Run: headless pygame with SDL's dummy video driver; simulated clock (each Clock.tick advances the game by its frame time, no real sleeping); random seed 0; keys injected as events and as key.get_pressed() state; mouse plan: one left click at the window centre at the start of phase 2, then a move to the lower-right quarter at the start of phase 3.
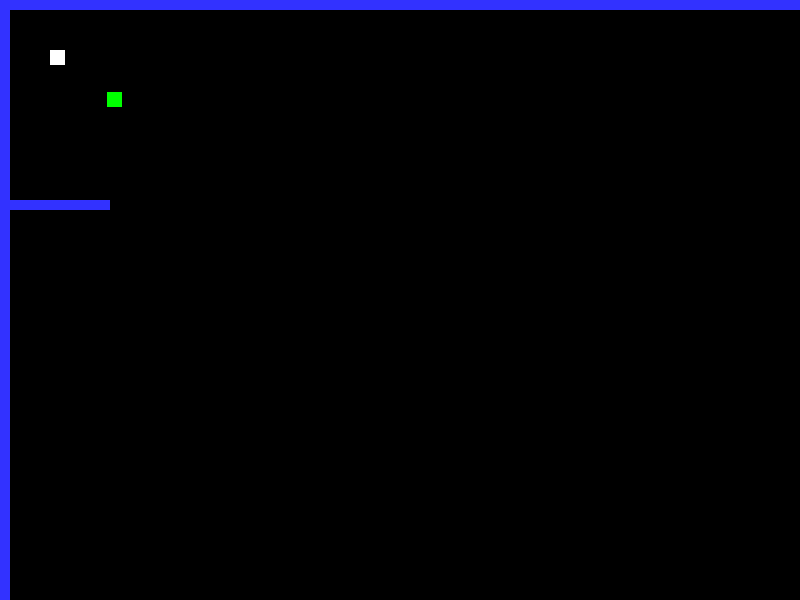
Frame 1 of 4 · flips 1–60 · no input
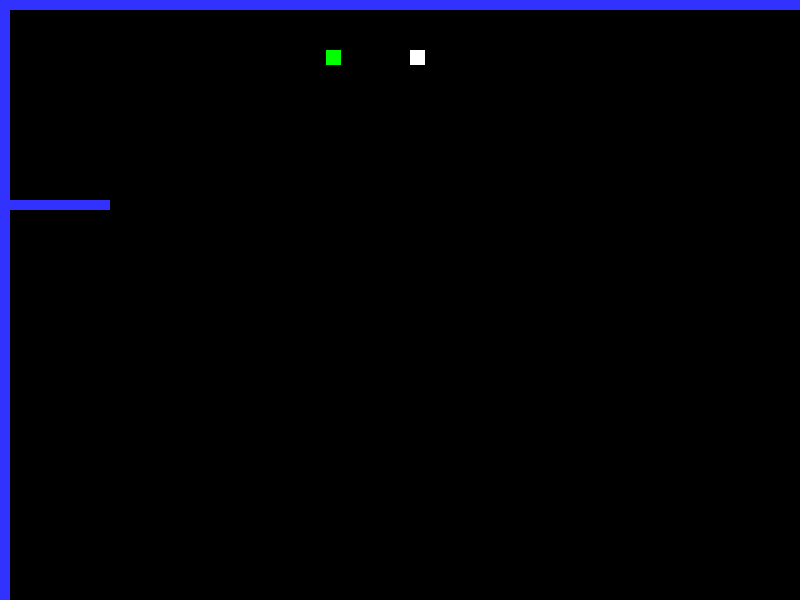
Frame 2 of 4 · flips 61–180 · clicked the window centre · tapped SPACE, RETURN · held RIGHT (→), D
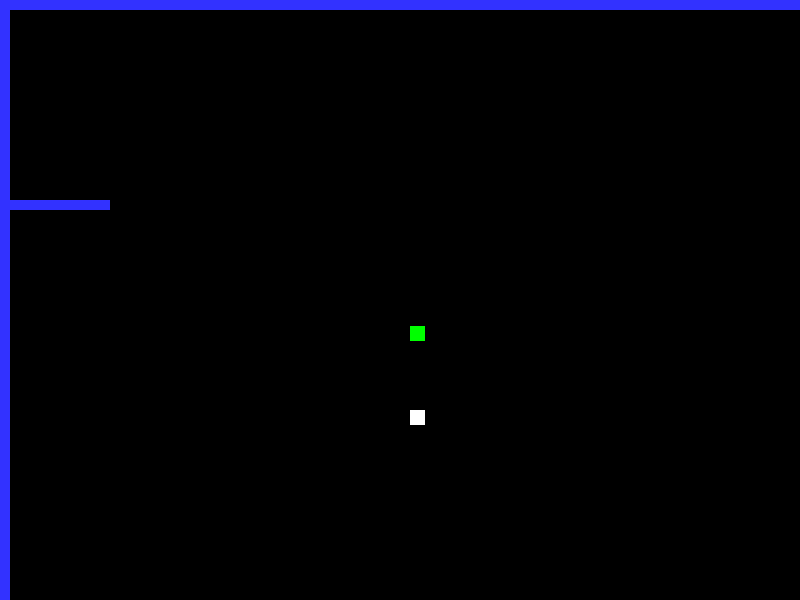
Frame 3 of 4 · flips 181–300 · moved the mouse to the lower-right quarter · held DOWN (↓), S
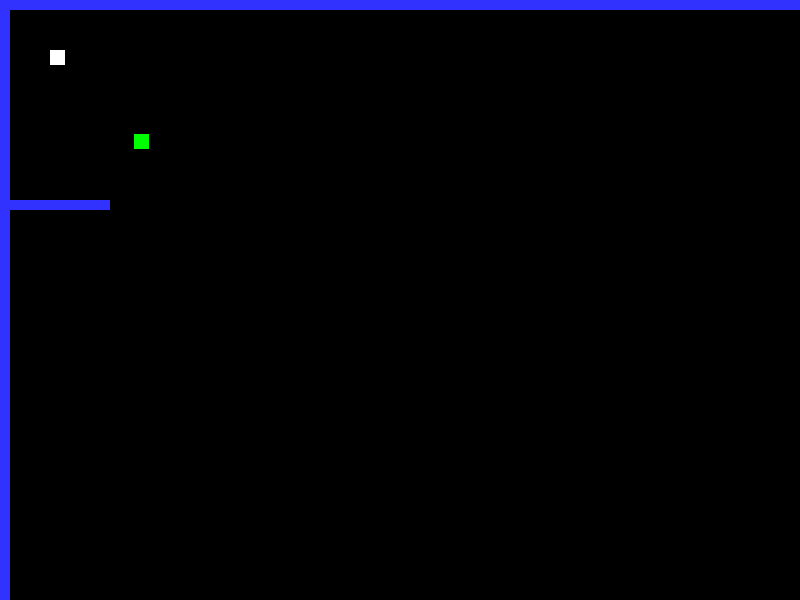
Frame 4 of 4 · flips 301–420 · held LEFT (←), A, UP (↑), W

The pygame program that drew these frames:

import pygame
import math
 
# -- Global constants
 
# Colors
BLACK = (  0,   0,   0)
WHITE = (255, 255, 255)
BLUE  = ( 50,  50, 255)
RED   = (255,   0,   0)
GREEN = (  0, 255,   0)
 
# Screen dimensions
SCREEN_WIDTH = 800
SCREEN_HEIGHT = 600


def getDistance(x1, y1, x2, y2):
    return math.sqrt(((x1 - x2)**2) + ((y1 - y2)**2))

class Particle(pygame.sprite.Sprite):
    def __init__(self, x, y):
        super().__init__()

        self.image = pygame.surface([2, 2])
        self.imgage.fill(RED)


class Enemy(pygame.sprite.Sprite):
    # Constructor function
    def __init__(self, x, y, targetSprite):
        # Call the parent's constructor
        super().__init__()
 
        # Set height, width
        self.image = pygame.Surface([15, 15])
        self.image.fill(GREEN)

        # Set the thing we are going to head towards
        self.target = targetSprite
 
        # Make our top-left corner the passed-in location.
        self.rect = self.image.get_rect()
        self.rect.y = y
        self.rect.x = x
 
        # Set speed vector
        self.change_x = 0
        self.change_y = 0
        self.walls = None
 
    def __iter__(self):
        return self

    """    
    def setTarget(targetSprite):
        self.target = targetSprite
    """
    def changespeed(self):

        #Find the direction of our target
        #(change in x / change in y)
        dir_x = (self.target.rect.x - self.rect.x) * 0.03
        dir_y = (self.target.rect.y - self.rect.y) * 0.03

        if dir_x < 1 and dir_x > 0:
            dir_x = 1
        elif dir_x < 0 and dir_x > -1:
            dir_x = -1

        if dir_y < 1 and dir_y > 0:
            dir_y = 1
        elif dir_y < 0 and dir_y > -1:
            dir_y = -1

        self.change_x = dir_x
        self.change_y = dir_y
 
    def update(self):
        """ Update the player position. """
        # Move left/right
        self.rect.x += self.change_x
 
        # Did this update cause us to hit a wall?
        block_hit_list = pygame.sprite.spritecollide(self, self.walls, False)
        for block in block_hit_list:
            # If we are moving right, set our right side to the left side of
            # the item we hit
            if self.change_x > 0:
                self.rect.right = block.rect.left
            else:
                # Otherwise if we are moving left, do the opposite.
                self.rect.left = block.rect.right
 
        # Move up/down
        self.rect.y += self.change_y
 
        # Check and see if we hit anything
        block_hit_list = pygame.sprite.spritecollide(self, self.walls, False)
        for block in block_hit_list:
 
            # Reset our position based on the top/bottom of the object.
            if self.change_y > 0:
                self.rect.bottom = block.rect.top
            else:
                self.rect.top = block.rect.bottom

class Projectile(pygame.sprite.Sprite):
    def __init__(self, x, y, target_x, target_y):
        super().__init__()
        self.image = pygame.Surface([5, 5])
        self.image.fill(RED)

        self.rect = self.image.get_rect()
        self.rect.y = y
        self.rect.x = x

        #calculate direction (change in x / change in y)
        self.change_x = (target_x - self.rect.x) * 0.07
        self.change_y = (target_y - self.rect.y) * 0.07

        self.walls = None

    def __iter__(self):
        return self

    def changespeed(self, x, y):
        """ Change the speed of the player. """
        self.change_x += x
        self.change_y += y
 
    def update(self):
        """ Update the player position. """
        # Move left/right
        self.rect.x += self.change_x
        # Move up/down
        self.rect.y += self.change_y
        
    def collidesWith(self, spritesToCheck):
        hit_list = pygame.sprite.spritecollide(self, spritesToCheck, False)
        if hit_list: 
            return True
        else: 
            return False
 
class Player(pygame.sprite.Sprite):
    """ This class represents the bar at the bottom that the player
    controls. """
 
    # Constructor function
    def __init__(self, x, y):
        # Call the parent's constructor
        super().__init__()
 
        # Set height, width
        self.image = pygame.Surface([15, 15])
        self.image.fill(WHITE)
 
        # Make our top-left corner the passed-in location.
        self.rect = self.image.get_rect()
        self.rect.y = y
        self.rect.x = x
 
        # Set speed vector
        self.change_x = 0
        self.change_y = 0
        self.walls = None
 
    def __iter__(self):
        return self

    def changespeed(self, x, y):
        """ Change the speed of the player. """
        self.change_x += x
        self.change_y += y
 
    def update(self):
        """ Update the player position. """
        # Move left/right
        self.rect.x += self.change_x
 
        # Did this update cause us to hit a wall?
        block_hit_list = pygame.sprite.spritecollide(self, self.walls, False)
        for block in block_hit_list:
            # If we are moving right, set our right side to the left side of
            # the item we hit
            if self.change_x > 0:
                self.rect.right = block.rect.left
            else:
                # Otherwise if we are moving left, do the opposite.
                self.rect.left = block.rect.right
 
        # Move up/down
        self.rect.y += self.change_y
 
        # Check and see if we hit anything
        block_hit_list = pygame.sprite.spritecollide(self, self.walls, False)
        for block in block_hit_list:
 
            # Reset our position based on the top/bottom of the object.
            if self.change_y > 0:
                self.rect.bottom = block.rect.top
            else:
                self.rect.top = block.rect.bottom
 
 
class Wall(pygame.sprite.Sprite):
    """ Wall the player can run into. """
    def __init__(self, x, y, width, height):
        """ Constructor for the wall that the player can run into. """
        # Call the parent's constructor
        super().__init__()
 
        # Make a blue wall, of the size specified in the parameters
        self.image = pygame.Surface([width, height])
        self.image.fill(BLUE)
 
        # Make our top-left corner the passed-in location.
        self.rect = self.image.get_rect()
        self.rect.y = y
        self.rect.x = x
 
    def __iter__(self):
        return self
 
# Call this function so the Pygame library can initialize itself
pygame.init()
 
# Create an 800x600 sized screen
screen = pygame.display.set_mode([SCREEN_WIDTH, SCREEN_HEIGHT])
 
# Set the title of the window
pygame.display.set_caption('Test')
 
# List to hold all the sprites
all_sprite_list = pygame.sprite.Group()
 
# Make the walls. (x_pos, y_pos, width, height)
wall_list = pygame.sprite.Group()
# Bullets flying around the screen
bullets = pygame.sprite.Group()
 
wall = Wall(0, 0, 10, 600)
wall_list.add(wall)
all_sprite_list.add(wall)
 
wall = Wall(10, 0, 790, 10)
wall_list.add(wall)
all_sprite_list.add(wall)
 
wall = Wall(10, 200, 100, 10)
wall_list.add(wall)
all_sprite_list.add(wall)
 
# Create the player paddle object
player = Player(50, 50)
player.walls = wall_list
all_sprite_list.add(player)

enemy = Enemy (400, 300, player)
enemy.walls = wall_list
enemy_list = pygame.sprite.Group()
enemy_list.add(enemy)
all_sprite_list.add(enemy)

 
clock = pygame.time.Clock()
 
done = False

 
while not done:
 
    for event in pygame.event.get():
        if event.type == pygame.QUIT:
            done = True
        if event.type == pygame.KEYDOWN:
            if event.key == pygame.K_q:
                done = True
 
        if event.type == pygame.KEYDOWN:
            if event.key == pygame.K_LEFT:
                player.changespeed(-3, 0)
            elif event.key == pygame.K_RIGHT:
                player.changespeed(3, 0)
            elif event.key == pygame.K_UP:
                player.changespeed(0, -3)
            elif event.key == pygame.K_DOWN:
                player.changespeed(0, 3)
            elif event.key == pygame.K_f:
                mouse_pos = pygame.mouse.get_pos()
                bullet = Projectile(player.rect.x, player.rect.y, mouse_pos[0], mouse_pos[1])
                bullet.walls = wall_list
                bullets.add(bullet)
                all_sprite_list.add(bullet)
 
        if event.type == pygame.KEYUP:
            if event.key == pygame.K_LEFT:
                player.changespeed(3, 0)
            elif event.key == pygame.K_RIGHT:
                player.changespeed(-3, 0)
            elif event.key == pygame.K_UP:
                player.changespeed(0, 3)
            elif event.key == pygame.K_DOWN:
                player.changespeed(0, -3)

    enemy.changespeed()


    for bullet in bullets:
        if bullet.collidesWith(wall_list):
            bullets.remove(bullet)
            all_sprite_list.remove(bullet)

        if bullet.collidesWith(enemy_list):
            bullets.remove(bullet)
            all_sprite_list.remove(bullet)


    all_sprite_list.update()
    screen.fill(BLACK)
    all_sprite_list.draw(screen) 
    pygame.display.flip()
    clock.tick(60)
 
pygame.quit()
